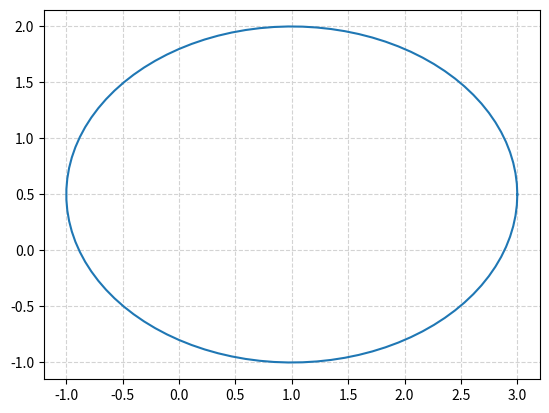
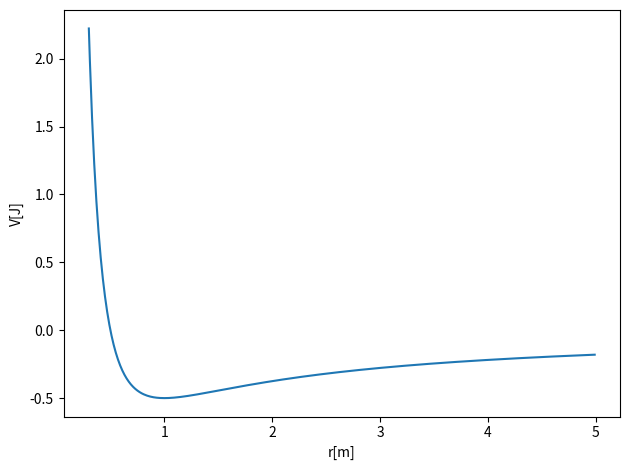
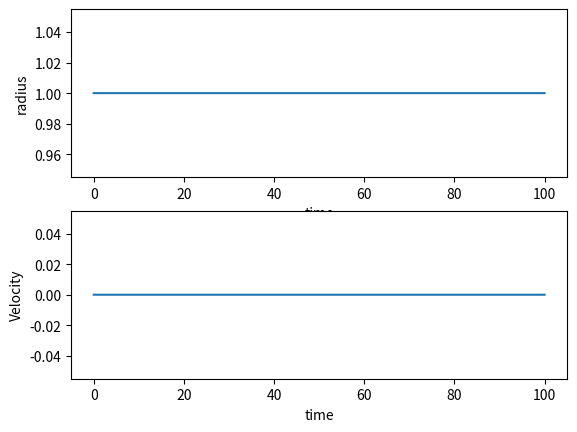
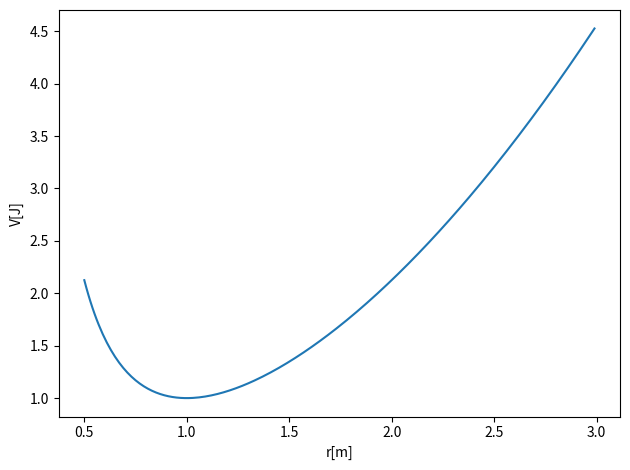
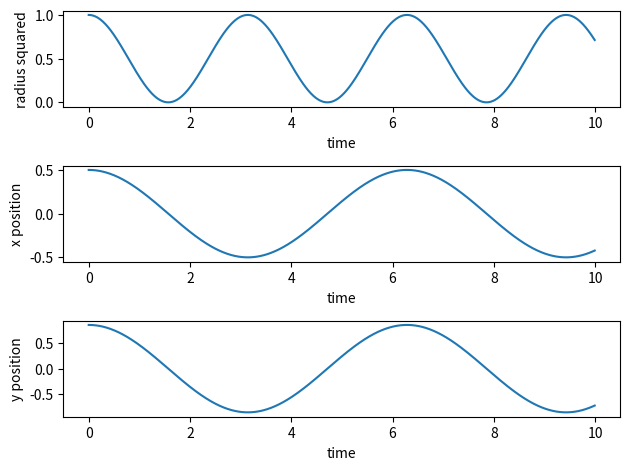
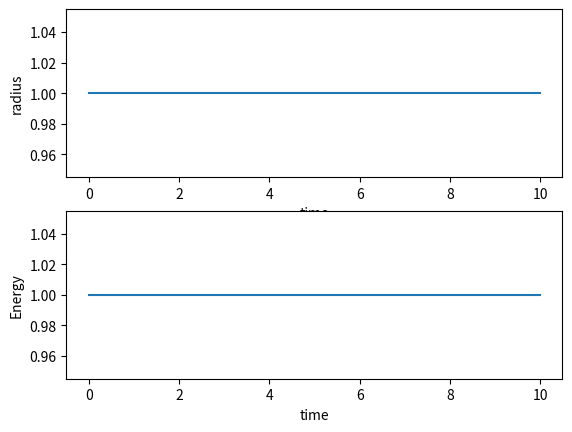
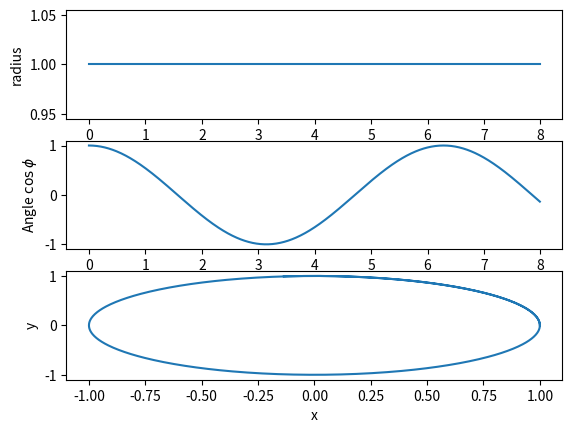
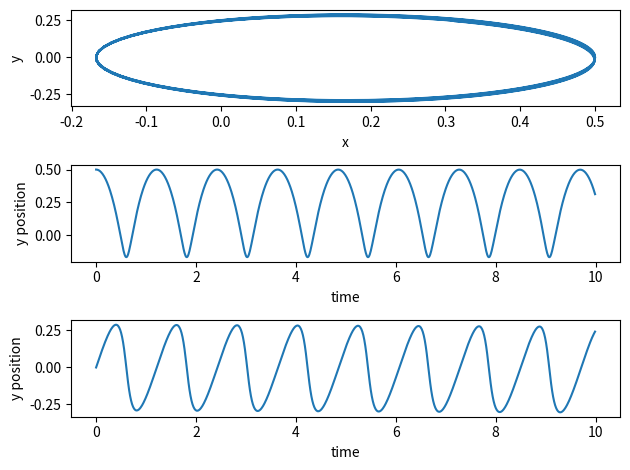
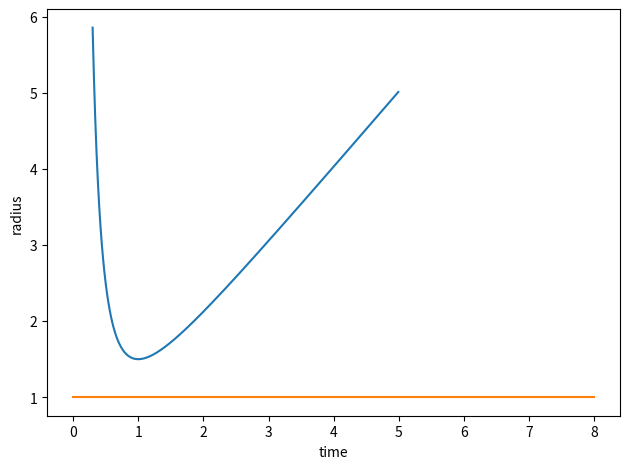

These figures' Python source, in order:
%matplotlib inline

import numpy as np
from matplotlib import pyplot as plt
from math import pi

u=1.     #x-position of the center
v=0.5    #y-position of the center
a=2.     #radius on the x-axis
b=1.5    #radius on the y-axis

t = np.linspace(0, 2*pi, 100)
plt.plot( u+a*np.cos(t) , v+b*np.sin(t) )
plt.grid(color='lightgray',linestyle='--')
plt.show()

# Common imports
import numpy as np
from math import *
import matplotlib.pyplot as plt

Deltax = 0.01
#set up arrays
xinitial = 0.3
xfinal = 5.0
alpha = 1.0   # spring constant
m = 1.0   # mass, you can change these
AngMom = 1.0  #  The angular momentum
n = ceil((xfinal-xinitial)/Deltax)
x = np.zeros(n)
for i in range(n):
    x[i] = xinitial+i*Deltax
V = np.zeros(n)
V = -alpha/x+0.5*AngMom*AngMom/(m*x*x)
# Plot potential
fig, ax = plt.subplots()
ax.set_xlabel('r[m]')
ax.set_ylabel('V[J]')
ax.plot(x, V)
fig.tight_layout()
plt.show()

# Common imports
import numpy as np
import pandas as pd
from math import *
import matplotlib.pyplot as plt
import os

# Where to save the figures and data files
PROJECT_ROOT_DIR = "Results"
FIGURE_ID = "Results/FigureFiles"
DATA_ID = "DataFiles/"

if not os.path.exists(PROJECT_ROOT_DIR):
    os.mkdir(PROJECT_ROOT_DIR)

if not os.path.exists(FIGURE_ID):
    os.makedirs(FIGURE_ID)

if not os.path.exists(DATA_ID):
    os.makedirs(DATA_ID)

def image_path(fig_id):
    return os.path.join(FIGURE_ID, fig_id)

def data_path(dat_id):
    return os.path.join(DATA_ID, dat_id)

def save_fig(fig_id):
    plt.savefig(image_path(fig_id) + ".png", format='png')


# Simple Gravitational Force   -alpha/r
    
DeltaT = 0.01
#set up arrays 
tfinal = 100.0
n = ceil(tfinal/DeltaT)
# set up arrays for t, v and r
t = np.zeros(n)
v = np.zeros(n)
r = np.zeros(n)
# Constants of the model, setting all variables to one for simplicity
alpha = 1.0
AngMom = 1.0  #  The angular momentum
m = 1.0  # scale mass to one
c1 = AngMom*AngMom/(m*m)
c2 = AngMom*AngMom/m
rmin = (AngMom*AngMom/m/alpha)
# Initial conditions
r0 = rmin
v0 = 0.0
r[0] = r0
v[0] = v0
# Start integrating using the Velocity-Verlet  method
for i in range(n-1):
    # Set up acceleration
    a = -alpha/(r[i]**2)+c1/(r[i]**3)
    # update velocity, time and position using the Velocity-Verlet method
    r[i+1] = r[i] + DeltaT*v[i]+0.5*(DeltaT**2)*a
    anew = -alpha/(r[i+1]**2)+c1/(r[i+1]**3)
    v[i+1] = v[i] + 0.5*DeltaT*(a+anew)
    t[i+1] = t[i] + DeltaT
    # Plot position as function of time
fig, ax = plt.subplots(2,1)
ax[0].set_xlabel('time')
ax[0].set_ylabel('radius')
ax[0].plot(t,r)
ax[1].set_xlabel('time')
ax[1].set_ylabel('Velocity')
ax[1].plot(t,v)
save_fig("RadialGVV")
plt.show()

# Common imports
import numpy as np
from math import *
import matplotlib.pyplot as plt

Deltax = 0.01
#set up arrays
xinitial = 0.5
xfinal = 3.0
k = 1.0   # spring constant
m = 1.0   # mass, you can change these
AngMom = 1.0  #  The angular momentum
n = ceil((xfinal-xinitial)/Deltax)
x = np.zeros(n)
for i in range(n):
    x[i] = xinitial+i*Deltax
V = np.zeros(n)
V = 0.5*k*x*x+0.5*AngMom*AngMom/(m*x*x)
# Plot potential
fig, ax = plt.subplots()
ax.set_xlabel('r[m]')
ax.set_ylabel('V[J]')
ax.plot(x, V)
fig.tight_layout()
plt.show()


DeltaT = 0.01
#set up arrays 
tfinal = 10.0
n = ceil(tfinal/DeltaT)
# set up arrays
t = np.zeros(n)
v = np.zeros((n,2))
r = np.zeros((n,2))
radius = np.zeros(n)
# Constants of the model
k = 1.0   # spring constant
m = 1.0   # mass, you can change these
omega02 = sqrt(k/m)  # Frequency
AngMom = 1.0  #  The angular momentum
rmin = (AngMom*AngMom/k/m)**0.25
# Initial conditions as compact 2-dimensional arrays
x0 = rmin-0.5; y0= sqrt(rmin*rmin-x0*x0)
r0 = np.array([x0,y0]) 
v0 = np.array([0.0,0.0])
r[0] = r0
v[0] = v0
# Start integrating using the Velocity-Verlet  method
for i in range(n-1):
    # Set up the acceleration
    a =  -r[i]*omega02  
    # update velocity, time and position using the Velocity-Verlet method
    r[i+1] = r[i] + DeltaT*v[i]+0.5*(DeltaT**2)*a
    anew = -r[i+1]*omega02  
    v[i+1] = v[i] + 0.5*DeltaT*(a+anew)
    t[i+1] = t[i] + DeltaT
# Plot position as function of time
radius = np.sqrt(r[:,0]**2+r[:,1]**2)
fig, ax = plt.subplots(3,1)
ax[0].set_xlabel('time')
ax[0].set_ylabel('radius squared')
ax[0].plot(t,r[:,0]**2+r[:,1]**2)
ax[1].set_xlabel('time')
ax[1].set_ylabel('x position')
ax[1].plot(t,r[:,0])
ax[2].set_xlabel('time')
ax[2].set_ylabel('y position')
ax[2].plot(t,r[:,1])

fig.tight_layout()
save_fig("2DimHOVV")
plt.show()

DeltaT = 0.01
#set up arrays 
tfinal = 10.0
n = ceil(tfinal/DeltaT)
# set up arrays for t, v and r
t = np.zeros(n)
v = np.zeros(n)
r = np.zeros(n)
E = np.zeros(n)
# Constants of the model
AngMom = 1.0  #  The angular momentum
m = 1.0
k = 1.0
omega02 = k/m
c1 = AngMom*AngMom/(m*m)
c2 = AngMom*AngMom/m
rmin = (AngMom*AngMom/k/m)**0.25
# Initial conditions
r0 = rmin
v0 = 0.0
r[0] = r0
v[0] = v0
E[0] = 0.5*m*v0*v0+0.5*k*r0*r0+0.5*c2/(r0*r0)
# Start integrating using the Velocity-Verlet  method
for i in range(n-1):
    # Set up acceleration
    a = -r[i]*omega02+c1/(r[i]**3)    
    # update velocity, time and position using the Velocity-Verlet method
    r[i+1] = r[i] + DeltaT*v[i]+0.5*(DeltaT**2)*a
    anew = -r[i+1]*omega02+c1/(r[i+1]**3)
    v[i+1] = v[i] + 0.5*DeltaT*(a+anew)
    t[i+1] = t[i] + DeltaT
    E[i+1] = 0.5*m*v[i+1]*v[i+1]+0.5*k*r[i+1]*r[i+1]+0.5*c2/(r[i+1]*r[i+1])
    # Plot position as function of time
fig, ax = plt.subplots(2,1)
ax[0].set_xlabel('time')
ax[0].set_ylabel('radius')
ax[0].plot(t,r)
ax[1].set_xlabel('time')
ax[1].set_ylabel('Energy')
ax[1].plot(t,E)
save_fig("RadialHOVV")
plt.show()


# Simple Gravitational Force   -alpha/r
    
DeltaT = 0.01
#set up arrays 
tfinal = 8.0
n = ceil(tfinal/DeltaT)
# set up arrays for t, v and r
t = np.zeros(n)
v = np.zeros(n)
r = np.zeros(n)
phi = np.zeros(n)
x = np.zeros(n)
y = np.zeros(n)
# Constants of the model, setting all variables to one for simplicity
alpha = 1.0
AngMom = 1.0  #  The angular momentum
m = 1.0  # scale mass to one
c1 = AngMom*AngMom/(m*m)
c2 = AngMom*AngMom/m
rmin = (AngMom*AngMom/m/alpha)
# Initial conditions, place yourself at the potential min
r0 = rmin
v0 = 0.0  # starts at rest
r[0] = r0
v[0] = v0
phi[0] = 0.0
# Start integrating using the Velocity-Verlet  method
for i in range(n-1):
    # Set up acceleration
    a = -alpha/(r[i]**2)+c1/(r[i]**3)
    # update velocity, time and position using the Velocity-Verlet method
    r[i+1] = r[i] + DeltaT*v[i]+0.5*(DeltaT**2)*a
    anew = -alpha/(r[i+1]**2)+c1/(r[i+1]**3)
    v[i+1] = v[i] + 0.5*DeltaT*(a+anew)
    t[i+1] = t[i] + DeltaT
    phi[i+1] = t[i+1]*c2/(r0**2)
# Find cartesian coordinates for easy plot    
x = r*np.cos(phi)
y = r*np.sin(phi)
fig, ax = plt.subplots(3,1)
ax[0].set_xlabel('time')
ax[0].set_ylabel('radius')
ax[0].plot(t,r)
ax[1].set_xlabel('time')
ax[1].set_ylabel('Angle $\cos{\phi}$')
ax[1].plot(t,np.cos(phi))
ax[2].set_ylabel('y')
ax[2].set_xlabel('x')
ax[2].plot(x,y)

save_fig("Phasespace")
plt.show()

# Common imports
import numpy as np
import pandas as pd
from math import *
import matplotlib.pyplot as plt

DeltaT = 0.01
#set up arrays 
tfinal = 10.0
n = ceil(tfinal/DeltaT)
# set up arrays
t = np.zeros(n)
v = np.zeros((n,2))
r = np.zeros((n,2))
E = np.zeros(n)
# Constants of the model
m = 1.0   # mass, you can change these
alpha = 1.0
# Initial conditions as compact 2-dimensional arrays
x0 = 0.5; y0= 0.
r0 = np.array([x0,y0]) 
v0 = np.array([0.0,1.0])
r[0] = r0
v[0] = v0
rabs = sqrt(sum(r[0]*r[0]))
E[0] = 0.5*m*(v[0,0]**2+v[0,1]**2)-alpha/rabs
# Start integrating using the Velocity-Verlet  method
for i in range(n-1):
    # Set up the acceleration
    rabs = sqrt(sum(r[i]*r[i]))
    a =  -alpha*r[i]/(rabs**3)
    # update velocity, time and position using the Velocity-Verlet method
    r[i+1] = r[i] + DeltaT*v[i]+0.5*(DeltaT**2)*a
    rabs = sqrt(sum(r[i+1]*r[i+1]))
    anew = -alpha*r[i+1]/(rabs**3)
    v[i+1] = v[i] + 0.5*DeltaT*(a+anew)
    E[i+1] = 0.5*m*(v[i+1,0]**2+v[i+1,1]**2)-alpha/rabs
    t[i+1] = t[i] + DeltaT
# Plot position as function of time
fig, ax = plt.subplots(3,1)
ax[0].set_ylabel('y')
ax[0].set_xlabel('x')
ax[0].plot(r[:,0],r[:,1])
ax[1].set_xlabel('time')
ax[1].set_ylabel('y position')
ax[1].plot(t,r[:,0])
ax[2].set_xlabel('time')
ax[2].set_ylabel('y position')
ax[2].plot(t,r[:,1])

fig.tight_layout()
save_fig("2DimGravity")
plt.show()
print(E)

# Common imports
import numpy as np
from math import *
import matplotlib.pyplot as plt

Deltax = 0.01
#set up arrays
xinitial = 0.3
xfinal = 5.0
beta = 1.0   # spring constant
m = 1.0   # mass, you can change these
AngMom = 1.0  #  The angular momentum
n = ceil((xfinal-xinitial)/Deltax)
x = np.zeros(n)
for i in range(n):
    x[i] = xinitial+i*Deltax
V = np.zeros(n)
V = beta*x+0.5*AngMom*AngMom/(m*x*x)
# Plot potential
fig, ax = plt.subplots()
ax.set_xlabel('r[m]')
ax.set_ylabel('V[J]')
ax.plot(x, V)
fig.tight_layout()
plt.show()

DeltaT = 0.01
#set up arrays 
tfinal = 8.0
n = ceil(tfinal/DeltaT)
# set up arrays for t, v and r
t = np.zeros(n)
v = np.zeros(n)
r = np.zeros(n)
# Constants of the model, setting all variables to one for simplicity
beta = 1.0
AngMom = 1.0  #  The angular momentum
m = 1.0  # scale mass to one
c1 = AngMom*AngMom/(m*m)
c2 = AngMom*AngMom/m
rmin = (AngMom*AngMom/m/beta)**(1./3.)
# Initial conditions, place yourself at the potential min
r0 = rmin
v0 = 0.0  # starts at rest
r[0] = r0
v[0] = v0
# Start integrating using the Velocity-Verlet  method
for i in range(n-1):
    # Set up acceleration
    a = -beta+c1/(r[i]**3)
    # update velocity, time and position using the Velocity-Verlet method
    r[i+1] = r[i] + DeltaT*v[i]+0.5*(DeltaT**2)*a
    anew = -beta+c1/(r[i+1]**3)
    v[i+1] = v[i] + 0.5*DeltaT*(a+anew)
    t[i+1] = t[i] + DeltaT
#plotting
plt.xlabel('time')
plt.ylabel('radius')
plt.plot(t,r)
save_fig("LinearPotential")
plt.show()